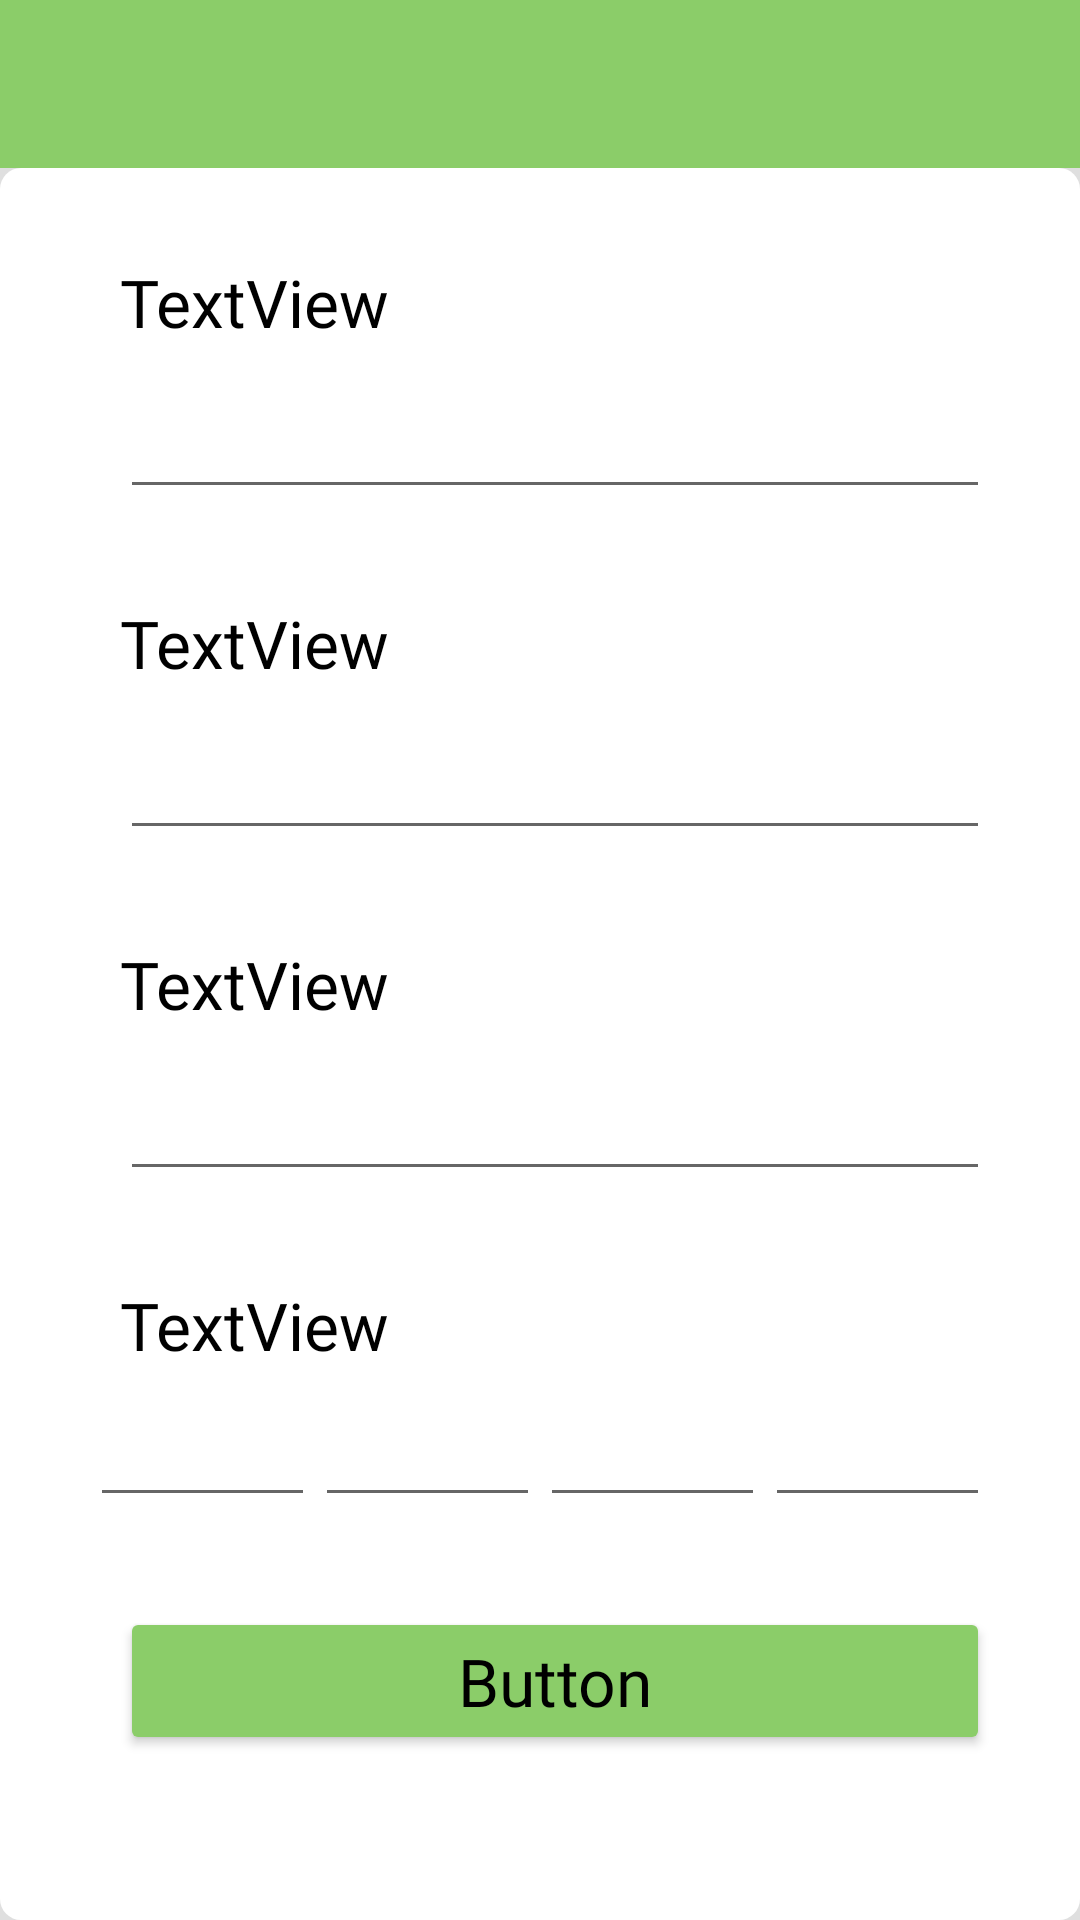

Write the Android layout XML for this screen, with the resource values it uses.
<!-- AndroidManifest.xml: application theme Theme.Design.Light.NoActionBar -->
<!-- res/layout/start_senior_layout.xml -->
<?xml version="1.0" encoding="utf-8"?>
<LinearLayout xmlns:android="http://schemas.android.com/apk/res/android"
    xmlns:app="http://schemas.android.com/apk/res-auto"
    android:orientation="vertical" android:layout_width="match_parent"
    android:layout_height="match_parent">

    <androidx.appcompat.widget.Toolbar
        android:id="@+id/toolbar"
        android:layout_width="match_parent"
        android:layout_height="wrap_content"
        android:background="#8BCD69"
        android:theme="@style/ThemeOverlay.AppCompat.ActionBar"
        app:popupTheme="@style/ThemeOverlay.AppCompat.Light"
        />

    <LinearLayout
        android:id="@+id/view_start_sn"
        android:layout_width="match_parent"
        android:layout_height="match_parent"
        android:orientation="vertical"
        android:background="#DFDFDF">

        <LinearLayout
            android:id="@+id/layout_start_sn"
            android:layout_width="match_parent"
            android:layout_height="match_parent"
            android:background="@drawable/layout_border"
            android:backgroundTint="#FFFFFF"
            android:orientation="vertical"
            android:paddingStart="30dp"
            android:paddingTop="30dp"
            android:paddingEnd="30dp">

            <TextView
                android:id="@+id/txt_pt_name"
                android:layout_width="match_parent"
                android:layout_height="wrap_content"
                android:text="TextView"
                style = "@style/TITLE_STYLE_NORMAL"/>

            <EditText
                android:id="@+id/edit_pt_name"
                style="@style/CONTENT_STYLE_NORMAL"
                android:layout_width="match_parent"
                android:layout_height="wrap_content"
                android:layout_marginBottom="30dp"
                android:inputType="textPersonName" />

            <TextView
                android:id="@+id/txt_pt_number"
                android:layout_width="match_parent"
                android:layout_height="wrap_content"
                android:text="TextView"
                style = "@style/TITLE_STYLE_NORMAL"/>

            <EditText
                android:id="@+id/edit_pt_number"
                style="@style/CONTENT_STYLE_NORMAL"
                android:layout_width="match_parent"
                android:layout_height="wrap_content"
                android:layout_marginBottom="30dp"
                android:inputType="phone" />


            <TextView
                android:id="@+id/txt_address"
                style="@style/TITLE_STYLE_NORMAL"
                android:layout_width="match_parent"
                android:layout_height="wrap_content"
                android:text="TextView" />

            <EditText
                android:id="@+id/edit_address"
                style="@style/CONTENT_STYLE_NORMAL"
                android:layout_width="match_parent"
                android:layout_height="wrap_content"
                android:layout_marginBottom="30dp"
                android:ems="30"
                android:inputType="textPersonName" />

            <TextView
                android:id="@+id/txt_ip_title_gn"
                android:layout_width="match_parent"
                android:layout_height="wrap_content"
                style="@style/TITLE_STYLE_NORMAL"
                android:text="TextView" />

            <LinearLayout
                android:layout_width="match_parent"
                android:layout_height="wrap_content"
                android:orientation="horizontal"
                android:layout_marginBottom="30dp">

                <EditText
                    android:id="@+id/edit_ip1"
                    android:layout_width="wrap_content"
                    android:layout_height="wrap_content"
                    android:layout_weight="1"
                    android:ems="10"
                    android:inputType="number"

                    android:maxLength="3" />

                <EditText
                    android:id="@+id/edit_ip2"
                    android:layout_width="wrap_content"
                    android:layout_height="wrap_content"
                    android:layout_weight="1"
                    android:ems="10"
                    android:maxLength="3"
                    android:inputType="number" />

                <EditText
                    android:id="@+id/edit_ip3"
                    android:layout_width="wrap_content"
                    android:layout_height="wrap_content"
                    android:layout_weight="1"
                    android:ems="10"
                    android:maxLength="3"
                    android:inputType="number" />

                <EditText
                    android:id="@+id/edit_ip4"
                    android:layout_width="wrap_content"
                    android:layout_height="wrap_content"
                    android:layout_weight="1"
                    android:maxLength="3"
                    android:ems="10"
                    android:inputType="number" />
            </LinearLayout>

            <Button
                android:id="@+id/btn_sn_submit"
                style="@style/TITLE_STYLE_NORMAL"
                android:layout_width="match_parent"
                android:layout_height="wrap_content"
                android:backgroundTint="#8BCD69"
                android:text="Button" />

        </LinearLayout>
    </LinearLayout>

</LinearLayout>
<!-- resources referenced by this layout -->
<resources>
  <!-- drawable layout_border (drawable) -->
  <?xml version="1.0" encoding="utf-8"?>
  <layer-list xmlns:android="http://schemas.android.com/apk/res/android">
      <item>
          <shape android:shape="rectangle">
              <corners android:radius="7dp" />
          </shape>
      </item>
  </layer-list>
  <style name="CONTENT_STYLE_NORMAL">
          <item name="android:fontFamily">@font/nanumsquare_acl</item>
          <item name="android:textSize">22sp</item>
          <item name="android:layout_marginBottom"> 8dp </item>
          <item name="android:textStyle"> bold </item>
          <item name="android:layout_marginStart">10dp</item>
      </style>
  <style name="TITLE_STYLE_NORMAL" parent="@android:style/Widget.TextView">
          <item name="android:fontFamily">@font/nanumsquare_acb</item>
          <item name="android:textSize">22sp</item>
          <item name="android:textColor"> #000000</item>
          <item name="android:layout_marginBottom"> 8dp </item>
          <item name="android:layout_marginStart">10dp</item>
      </style>
</resources>
